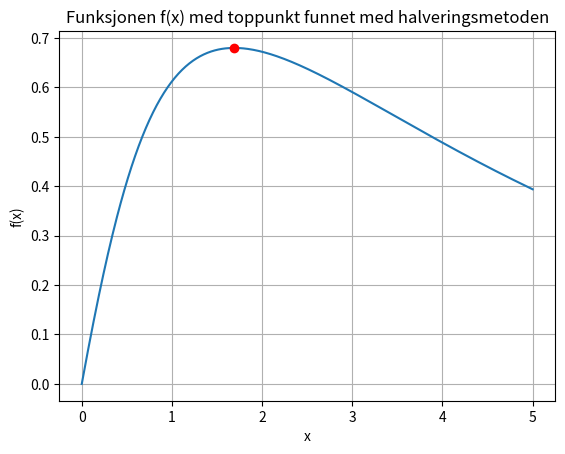

Recreate this plot in Python.
import numpy as np
import matplotlib.pyplot as plt

def f(x):
    return np.exp(-x / 4) * np.arctan(x)

def g(x):
    return np.arctan(x) - 4 / (1 + x**2)

# vet nullpunktet ligger mellom [1,2]. Sjekk arket for utregning
a = 1.0
b = 2.0
pres = 0.00001 # stopper når intervallet er mindre enn dette

# halveringsmetoden
while (b - a) / 2 > pres:   # gjentas til det er mindre enn pres
    c = (a + b) / 2         # finner midtpunktet av intervallet

    if g(a) * g(c) < 0:     # sjekker om np ligger mellom a og c
        b = c               
    else:
        a = c

x_max = (a + b) / 2        # x-koordinat til tp
y_max = f(x_max)           # y-koordinat til tp

x = np.linspace(0, 5, 500)
y = f(x)

plt.plot(x, y)
plt.plot(x_max, y_max, 'ro', label=f"Toppunkt ({x_max:.4f}, {y_max:.4f})")
plt.xlabel("x")
plt.ylabel("f(x)")
plt.title("Funksjonen f(x) med toppunkt funnet med halveringsmetoden")
plt.grid(True)
plt.show()

print(f"Toppunkt: x = {x_max:.4f}, f(x) = {y_max:.4f}")
